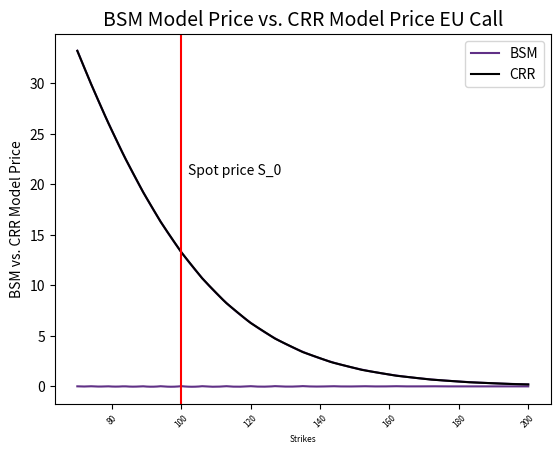

Reproduce this figure in Python.
# Sheet: 02, CF 2023
# Group: QF 27
# Group Members: Tomke Splettstoesser, Robert Hennings

import numpy as np
from scipy.stats import norm
import math
import matplotlib.pyplot as plt
# C-Exercise 04
# a)
# Price Call Options with the CRR model
# Hint: Use the results from C-Exercise 01 and the process from T-Exercise 05.
# EU Call
def CRR_EuCall(S_0, r, sigma, T, M, K):
    delta_t = (T/M)
    beta = (1/2) * (np.exp(-r*delta_t) + np.exp((r+sigma**2)*delta_t))
    u = beta + np.sqrt(beta**2-1)
    d = (1/u)
    q = (np.exp(r*delta_t) - d) / (u-d)

    stock = np.zeros((M+1, M+1))
    payoff = np.zeros((M+1, M+1))
    value = np.zeros((M+1, M+1))

    for i in range(0, M+1):
        for j in range(0, i+1):
            stock[j, i] = S_0 * u**j * d**(i-j)
            payoff[j, i] = np.maximum(stock[j, i] - K, 0)
    # determine the payoffs at maturity
    value[:, M] = payoff[:, M]

    # Calculate reversed the value
    for i in range(M-1, -1, -1):
        for j in range(0, i+1):
          value[j, i] = np.exp(-r*delta_t) * (q * value[j+1, i+1] + (1-q) * value[j, i+1])
    # return stock, payoff, value
    return value[0, 0]


# Test function
CRR_EuCall(S_0=1.0, r=0.05, sigma=0.3, T=3, M=3, K=1.2)
# 0.20635464832858255

# b)
# BS-Formula for European call options
def BlackScholes_EuCall(t, S_t, r, sigma, T, K):
    # Compute static values first
    # Compute d1 and d2
    d1 = (np.log(S_t/K) + (((sigma**2)/2)+r) * (T-t)) / (sigma * (np.sqrt(T-t)))
    d2 = d1 - sigma * (np.sqrt(T-t))

    EuCall = S_t * norm.cdf(d1) - K * (np.exp(-r * (T-t)) * norm.cdf(d2))

    return EuCall

# Test function
BlackScholes_EuCall(t=0, S_t=1.0, r=0.05, sigma=0.3, T=3, K=1.2)
# 0.19232384812201503


# c) Compare the CRR Model with the BSM Formula over several strikes
# Set testing parameters
S_0 = 100.00
t = 0
r = 0.03
sigma = 0.3
T = 1
M = 100
strikes = np.arange(70.00, 201.00, 1.00)

model_error = np.empty(len(strikes), dtype=float)
bs_price = np.empty(len(strikes), dtype=float)
crr_price = np.empty(len(strikes), dtype=float)


for i in range(0,len(strikes),1):
    crr_price[i] = CRR_EuCall(S_0=S_0, r=r, sigma=sigma, T=T, M=M, K=strikes[i])
    bs_price[i] = BlackScholes_EuCall(t=t, S_t=S_0, r=r, sigma=sigma, T=T, K= strikes[i])
    model_error[i] = bs_price[i] - crr_price[i]


# Compare the Model Error against the BSM price
plt.plot(strikes, model_error, color="#603086")
plt.ylabel("Model Err (BSM - CRR)")
plt.xlabel("Strike Prices", fontsize=6)
plt.title("Model Error vs. Strike", fontsize=14)
plt.xticks(rotation=45, fontsize=6)
plt.show()

# Compare the CRR and BSM price against the strike
plt.plot(strikes, bs_price, color="#603086", label="BSM")
plt.plot(strikes, crr_price, color="black", label="CRR")
plt.ylabel("BSM vs. CRR Model Price")
plt.xlabel("Strikes", fontsize=6)
plt.axvline(x=S_0, color="red")
plt.text(S_0+2, 21.0, "Spot price S_0")
plt.title("BSM Model Price vs. CRR Model Price EU Call", fontsize=14)
plt.xticks(rotation=45, fontsize=6)
plt.legend()
plt.show()
